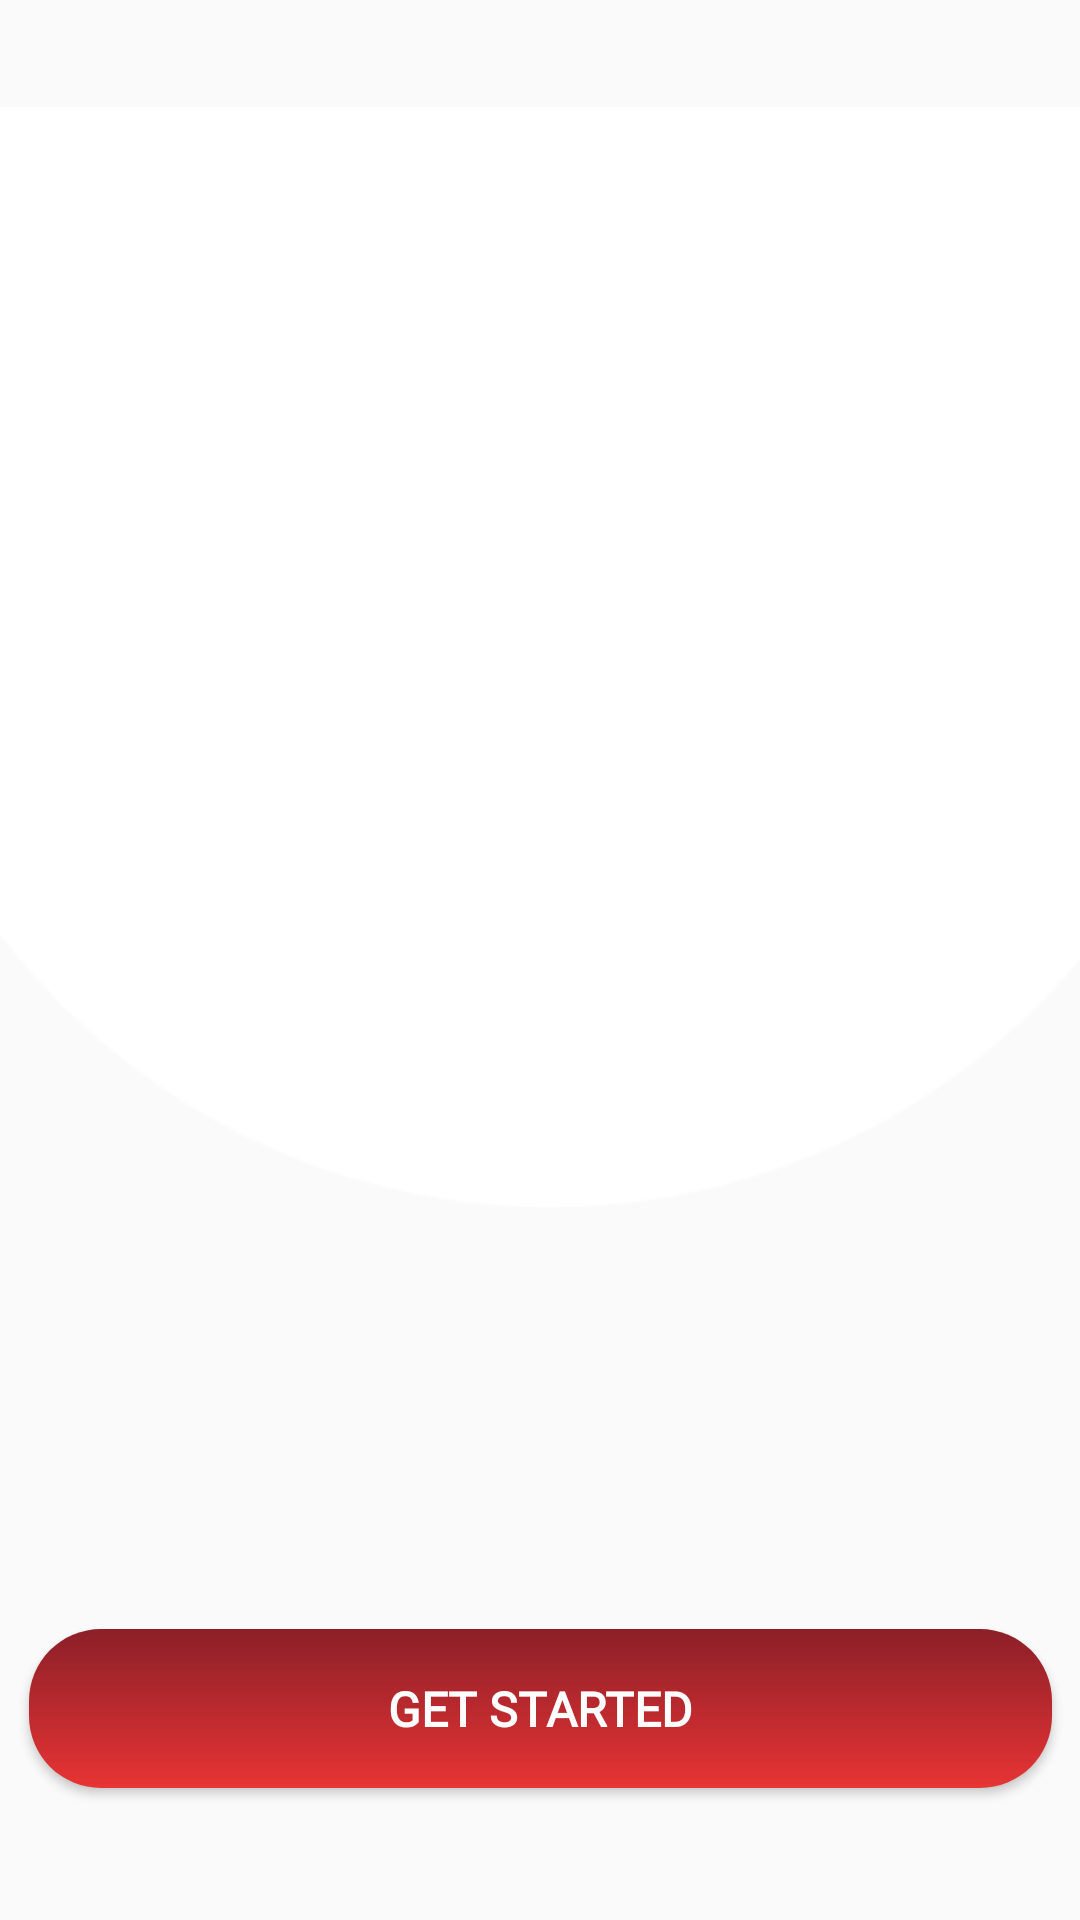

Produce the Android XML layout that renders to this screen, including the resource entries it uses.
<!-- AndroidManifest.xml: application theme AppTheme -->
<!-- res/layout/activity_intro_slide_page.xml -->
<androidx.constraintlayout.widget.ConstraintLayout
    xmlns:android="http://schemas.android.com/apk/res/android"
    xmlns:app="http://schemas.android.com/apk/res-auto"
    xmlns:tools="http://schemas.android.com/tools"
    android:id="@+id/relativeLayout"
    android:layout_width="match_parent"
    android:layout_height="match_parent">

    <androidx.viewpager.widget.ViewPager
        android:id="@+id/viewPager"
        android:layout_width="411dp"
        android:layout_height="731dp"
        android:visibility="visible"
        app:layout_constraintBottom_toBottomOf="parent"
        app:layout_constraintEnd_toEndOf="parent"
        app:layout_constraintHorizontal_bias="1.0"
        app:layout_constraintStart_toStartOf="parent" >

    </androidx.viewpager.widget.ViewPager>

    <ImageView
        android:id="@+id/imageView2"
        android:layout_width="wrap_content"
        android:layout_height="wrap_content"
        android:visibility="visible"
        app:layout_constraintEnd_toEndOf="parent"
        app:layout_constraintStart_toStartOf="parent"
        app:layout_constraintTop_toTopOf="parent"
        app:srcCompat="@drawable/ellipse" />

    <androidx.viewpager.widget.ViewPager
        android:id="@+id/titleViewPager"
        android:layout_width="413dp"
        android:layout_height="300dp"
        app:layout_constraintBottom_toBottomOf="@+id/imageView2"
        app:layout_constraintEnd_toEndOf="parent"
        app:layout_constraintStart_toStartOf="parent"
        app:layout_constraintTop_toTopOf="parent">

    </androidx.viewpager.widget.ViewPager>

    <Button
        android:id="@+id/getStartedButton"
        android:layout_width="341dp"
        android:layout_height="53dp"
        android:layout_marginStart="16dp"
        android:layout_marginEnd="16dp"
        android:layout_marginBottom="44dp"
        android:background="@drawable/gradient_button_background"
        android:fontFamily="@font/poppins"
        android:text="Get Started"
        android:textColor="@color/white"
        android:textSize="16sp"
        android:textStyle="bold"
        app:layout_constraintBottom_toBottomOf="parent"
        app:layout_constraintEnd_toEndOf="parent"
        app:layout_constraintStart_toStartOf="parent" />

    <TextView
        android:id="@+id/titleTextView"
        android:layout_width="102dp"
        android:layout_height="37dp"
        android:layout_marginStart="152dp"
        android:layout_marginBottom="648dp"
        android:padding="16dp"
        android:textColor="@android:color/black"
        android:textSize="18sp"
        android:textStyle="bold"
        android:visibility="visible"
        app:layout_constraintBottom_toTopOf="@id/titleViewPager"
        app:layout_constraintStart_toStartOf="parent" />

</androidx.constraintlayout.widget.ConstraintLayout>
<!-- resources referenced by this layout -->
<resources>
  <color name="white">#FFFFFFFF</color>
  <!-- drawable ellipse: png bitmap (drawable, 3342 bytes) -->
  <!-- drawable gradient_button_background (drawable) -->
  <shape xmlns:android="http://schemas.android.com/apk/res/android">
      <gradient
          android:startColor="#8B1F28"
          android:endColor="#E83434"
          android:angle="270" />
      <corners
          android:radius="24dp" />
  </shape>
  <style name="AppTheme" parent="Theme.AppCompat.Light.NoActionBar">
          
          <item name="android:windowFullscreen">true</item>
          <item name="colorPrimary">@color/purple_500</item>
          <item name="colorPrimaryVariant">@color/purple_700</item>
          <item name="colorOnPrimary">@color/white</item>
          
          <item name="colorSecondary">@color/teal_200</item>
          <item name="colorSecondaryVariant">@color/teal_700</item>
          <item name="colorOnSecondary">@color/black</item>
          
          <item name="android:statusBarColor">?attr/colorPrimaryVariant</item>
          
          <item name="android:listDivider" />
          <item name="android:textColorSecondary">@drawable/screen_background_holo_light</item>
  
  
      </style>
  <color name="purple_500">#FF6200EE</color>
  <color name="purple_700">#FF3700B3</color>
  <color name="teal_200">#FF03DAC5</color>
  <color name="teal_700">#FF018786</color>
  <color name="black">#FF000000</color>
</resources>
